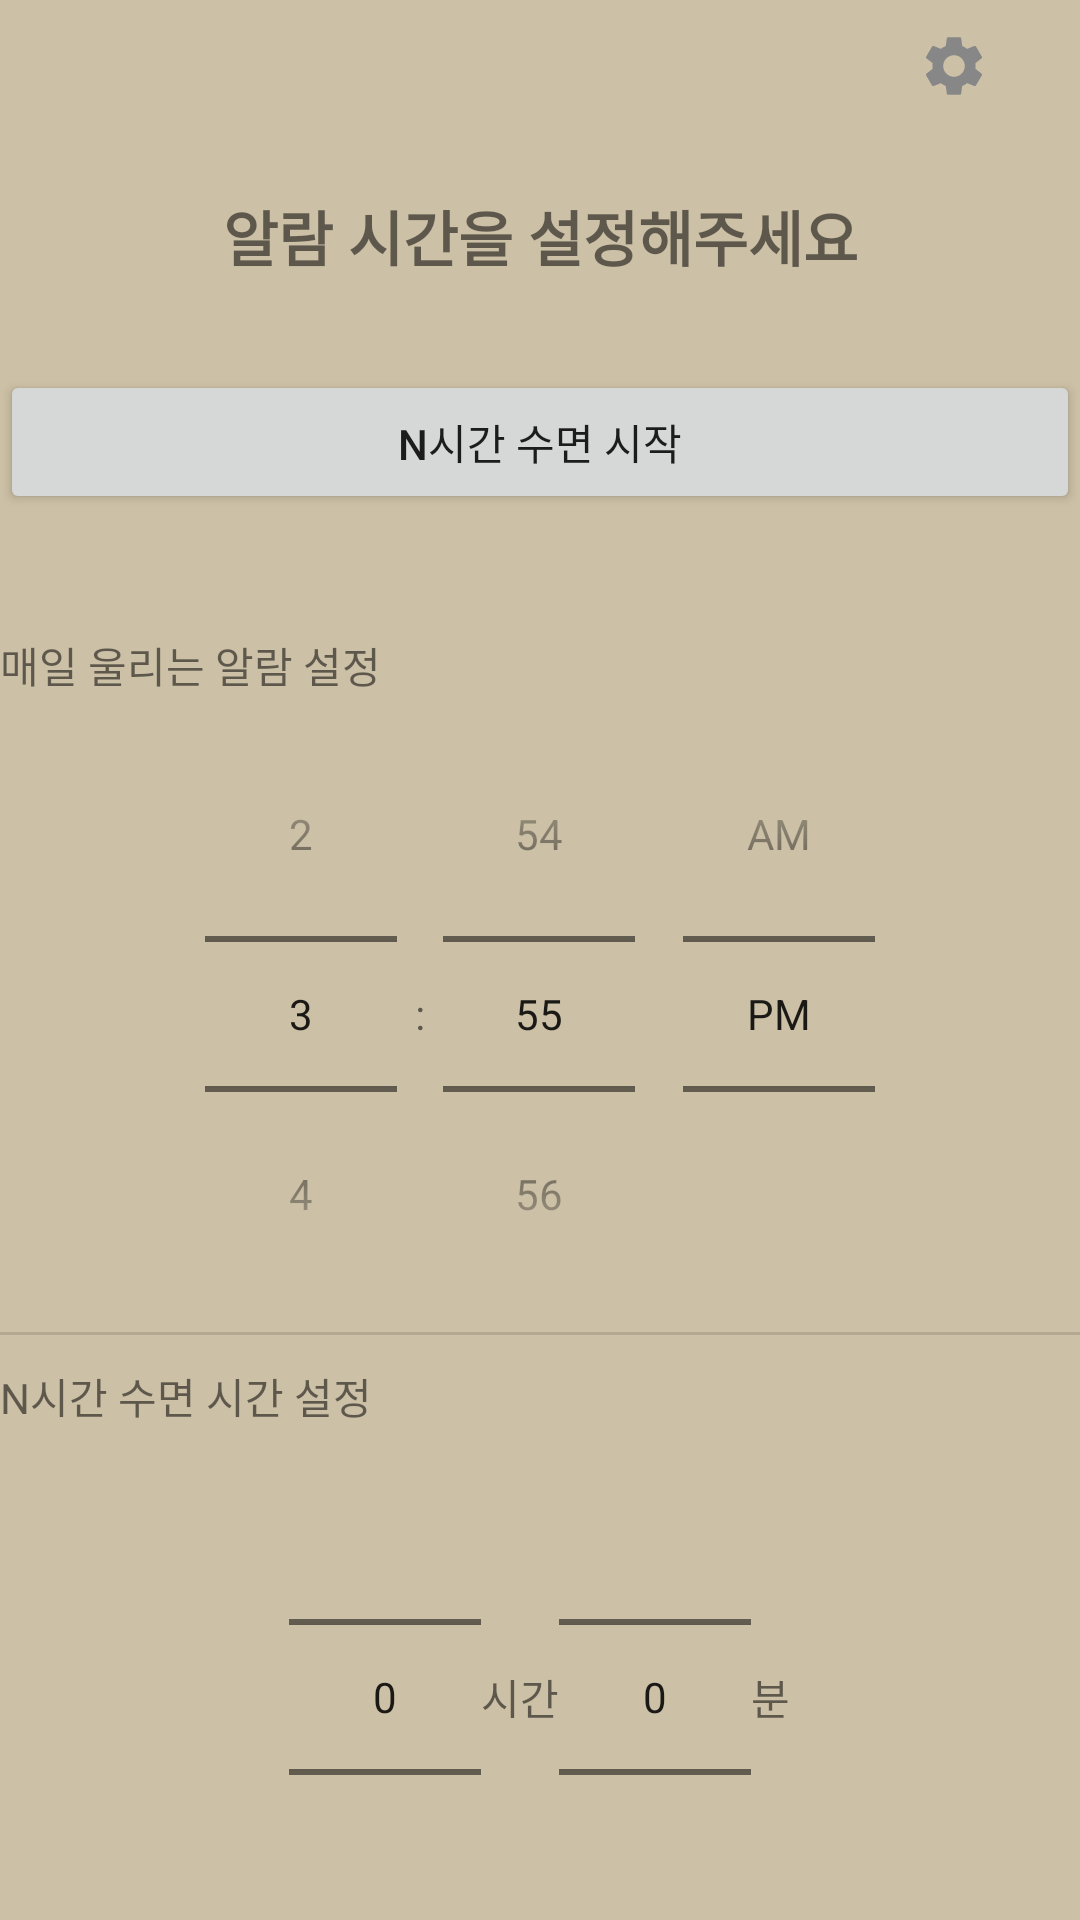

Layout XML and referenced resources for this Android screen:
<!-- AndroidManifest.xml: application theme Theme.ReminderAlarm -->
<!-- res/layout/fragment_first.xml -->
<?xml version="1.0" encoding="utf-8"?>
<androidx.constraintlayout.widget.ConstraintLayout xmlns:android="http://schemas.android.com/apk/res/android"
    xmlns:app="http://schemas.android.com/apk/res-auto"
    xmlns:tools="http://schemas.android.com/tools"
    android:layout_width="match_parent"
    android:layout_height="match_parent"
    tools:context=".fragment.FirstFragment">

    <LinearLayout
        android:layout_width="match_parent"
        android:layout_height="match_parent"
        android:orientation="vertical">

        <ScrollView
            android:layout_width="match_parent"
            android:layout_height="match_parent"
            android:scrollbars="none">

            <LinearLayout
                android:layout_width="match_parent"
                android:layout_height="wrap_content"
                android:orientation="vertical">

                <ImageView
                    android:id="@+id/settingImage"
                    android:layout_width="wrap_content"
                    android:layout_height="wrap_content"
                    android:layout_gravity="right"
                    android:layout_marginTop="10dp"
                    android:layout_marginRight="30dp"
                    android:src="@drawable/ic_baseline_settings_24" />

                
                <LinearLayout
                    android:layout_width="match_parent"
                    android:layout_height="match_parent"
                    android:orientation="vertical">

                    <TextView
                        android:id="@+id/alarmInfoText"
                        android:layout_width="match_parent"
                        android:layout_height="wrap_content"
                        android:layout_marginTop="30dp"
                        android:gravity="center"
                        android:text="알람 시간을 설정해주세요"
                        android:textAlignment="gravity"
                        android:textSize="20dp"
                        android:textStyle="bold" />

                    <Button
                        android:id="@+id/nSleepBtn"
                        android:layout_width="match_parent"
                        android:layout_height="wrap_content"
                        android:layout_marginVertical="30dp"
                        android:text="N시간 수면 시작" />
                </LinearLayout>

                


                
                <LinearLayout
                    android:layout_width="match_parent"
                    android:layout_height="match_parent"
                    android:orientation="vertical"
                    android:divider="?android:dividerHorizontal"
                    android:showDividers="middle">

                    

                    <LinearLayout
                        android:layout_width="match_parent"
                        android:layout_height="match_parent"
                        android:orientation="vertical">

                        <TextView
                            android:id="@+id/dailyAlarmLabel"
                            android:layout_width="match_parent"
                            android:layout_height="wrap_content"
                            android:text="매일 울리는 알람 설정"
                            android:layout_marginTop="10dp"/>

                        <TimePicker
                            android:id="@+id/dailyAlarmTimePicker"
                            android:layout_width="match_parent"
                            android:layout_height="wrap_content"
                            android:timePickerMode="spinner" />

                    </LinearLayout>


                    
                    <LinearLayout
                        android:layout_width="match_parent"
                        android:layout_height="match_parent"
                        android:orientation="vertical">

                        <TextView
                            android:id="@+id/timeSleepLabel"
                            android:layout_width="match_parent"
                            android:layout_height="wrap_content"
                            android:text="N시간 수면 시간 설정"
                            android:layout_marginTop="10dp"/>

                        <LinearLayout
                            android:id="@+id/timeSleepBlock"
                            android:layout_width="wrap_content"
                            android:layout_height="match_parent"
                            android:layout_gravity="center"
                            android:orientation="horizontal">

                            
                            <NumberPicker
                                android:id="@+id/nSleepHourPicker"
                                android:layout_width="wrap_content"
                                android:layout_height="wrap_content" />

                            <TextView
                                android:id="@+id/hourLabel"
                                android:layout_width="wrap_content"
                                android:layout_height="wrap_content"
                                android:layout_gravity="center"
                                android:layout_weight="1"
                                android:text="시간" />

                            
                            <NumberPicker
                                android:id="@+id/nSleepMinPicker"
                                android:layout_width="wrap_content"
                                android:layout_height="wrap_content" />

                            <TextView
                                android:id="@+id/minLabel"
                                android:layout_width="wrap_content"
                                android:layout_height="wrap_content"
                                android:layout_gravity="center"
                                android:layout_weight="1"
                                android:text="분" />

                        </LinearLayout>
                    </LinearLayout>


                    
                    <LinearLayout
                        android:layout_width="match_parent"
                        android:layout_height="match_parent"
                        android:orientation="vertical"
                        >

                        <TextView
                            android:id="@+id/textView2"
                            android:layout_width="match_parent"
                            android:layout_height="wrap_content"
                            android:text="내일 일정"
                            android:layout_marginTop="10dp"
                            />

                        <ImageView
                            android:id="@+id/imageView3"
                            android:layout_width="match_parent"
                            android:layout_height="wrap_content"
                            android:src="@drawable/ic_today"
                            android:layout_marginBottom="10dp"
                            />

                        <androidx.recyclerview.widget.RecyclerView
                            android:id="@+id/recyclerViewInMain"
                            android:layout_width="match_parent"
                            android:layout_height="match_parent"
                            android:scrollbars="vertical"
                            />
                    </LinearLayout>
                </LinearLayout>

            </LinearLayout>
        </ScrollView>

    </LinearLayout>

</androidx.constraintlayout.widget.ConstraintLayout>
<!-- resources referenced by this layout -->
<resources>
  <!-- drawable ic_baseline_settings_24 (drawable) -->
  <vector android:height="24dp" android:tint="#878787"
      android:viewportHeight="24" android:viewportWidth="24"
      android:width="24dp" xmlns:android="http://schemas.android.com/apk/res/android">
      <path android:fillColor="@android:color/white" android:pathData="M19.14,12.94c0.04,-0.3 0.06,-0.61 0.06,-0.94c0,-0.32 -0.02,-0.64 -0.07,-0.94l2.03,-1.58c0.18,-0.14 0.23,-0.41 0.12,-0.61l-1.92,-3.32c-0.12,-0.22 -0.37,-0.29 -0.59,-0.22l-2.39,0.96c-0.5,-0.38 -1.03,-0.7 -1.62,-0.94L14.4,2.81c-0.04,-0.24 -0.24,-0.41 -0.48,-0.41h-3.84c-0.24,0 -0.43,0.17 -0.47,0.41L9.25,5.35C8.66,5.59 8.12,5.92 7.63,6.29L5.24,5.33c-0.22,-0.08 -0.47,0 -0.59,0.22L2.74,8.87C2.62,9.08 2.66,9.34 2.86,9.48l2.03,1.58C4.84,11.36 4.8,11.69 4.8,12s0.02,0.64 0.07,0.94l-2.03,1.58c-0.18,0.14 -0.23,0.41 -0.12,0.61l1.92,3.32c0.12,0.22 0.37,0.29 0.59,0.22l2.39,-0.96c0.5,0.38 1.03,0.7 1.62,0.94l0.36,2.54c0.05,0.24 0.24,0.41 0.48,0.41h3.84c0.24,0 0.44,-0.17 0.47,-0.41l0.36,-2.54c0.59,-0.24 1.13,-0.56 1.62,-0.94l2.39,0.96c0.22,0.08 0.47,0 0.59,-0.22l1.92,-3.32c0.12,-0.22 0.07,-0.47 -0.12,-0.61L19.14,12.94zM12,15.6c-1.98,0 -3.6,-1.62 -3.6,-3.6s1.62,-3.6 3.6,-3.6s3.6,1.62 3.6,3.6S13.98,15.6 12,15.6z"/>
  </vector>
  <!-- drawable ic_today (drawable) -->
  <vector android:height="24dp" android:tint="#32C155"
      android:viewportHeight="24" android:viewportWidth="24"
      android:width="24dp" xmlns:android="http://schemas.android.com/apk/res/android">
      <path android:fillColor="@android:color/white" android:pathData="M19,3h-1L18,1h-2v2L8,3L8,1L6,1v2L5,3c-1.11,0 -1.99,0.9 -1.99,2L3,19c0,1.1 0.89,2 2,2h14c1.1,0 2,-0.9 2,-2L21,5c0,-1.1 -0.9,-2 -2,-2zM19,19L5,19L5,9h14v10zM19,7L5,7L5,5h14v2zM12,11L7,11v5h5v-5z"/>
      <path android:fillAlpha="0.3"
          android:fillColor="@android:color/white"
          android:pathData="M5,5h14v2H5z" android:strokeAlpha="0.3"/>
  </vector>
  <style name="Theme.ReminderAlarm" parent="Theme.MaterialComponents.DayNight.DarkActionBar">
          
          <item name="colorPrimary">@color/teal_700</item>
          <item name="colorPrimaryVariant">@color/purple_700</item>
          <item name="colorOnPrimary">@color/white</item>
          
          <item name="colorSecondary">@color/gray</item>
          <item name="colorSecondaryVariant">@color/teal_700</item>
          <item name="colorOnSecondary">@color/black</item>
  
          <item name="android:windowBackground">@color/background</item>
  
          
          
          <item name="android:windowLightStatusBar" tools:targetApi="m">true</item>
          <item name="android:statusBarColor" tools:targetApi="l">@android:color/transparent</item>
          <item name="android:navigationBarColor">@android:color/transparent</item>
          <item name="android:enforceNavigationBarContrast" tools:targetApi="q">false</item>
          <item name="android:enforceStatusBarContrast" tools:targetApi="q">false</item>
          
          <item name="windowActionBar">false</item>
          <item name="windowNoTitle">true</item>
      </style>
  <color name="teal_700">#FF018786</color>
  <color name="purple_700">#FF3700B3</color>
  <color name="white">#FFFFFFFF</color>
  <color name="gray">#787878</color>
  <color name="black">#FF000000</color>
  <color name="background">#CCC0A6</color>
</resources>
